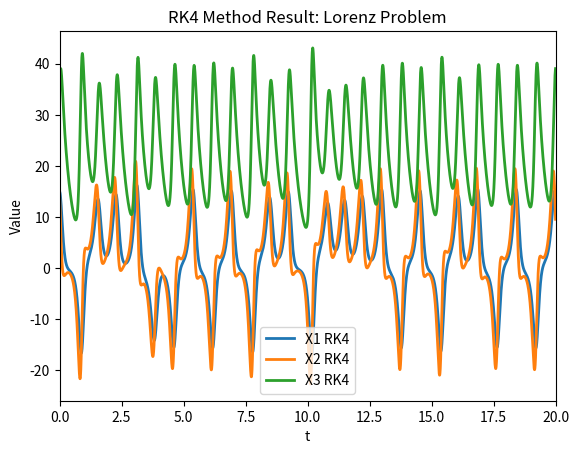

Reproduce this figure in Python. (Note: this script raises an exception after producing the figure.)
# -*- coding: utf-8 -*-
"""
Created on Tue Sep 25 16:55:21 2018
[redacted]
Lorenz RK4 Estimation, then Adams-Bashforth-Moulton integration

Plots 2D and 3D RK4 and 3D A-B-M

"""

import numpy as np
import matplotlib.pyplot as plt
from mpl_toolkits.mplot3d import Axes3D

def main():
    adams(0, 20, 20000)

def adams(a, b, n):
    RK_lorenz(0, 20, 20000, 9, 9)  # display plots - 2D and 3D for RK (not adams yet) estimation
   
    h = (b-a)/n
    p = 0
    
    # derivative functions, NO t
    def x1p(x1, x2, x3):
        return 10 * (x2 - x1)
    def x2p(x1, x2, x3):
        return x1 * (28 - x3) - x2
    def x3p(x1, x2, x3):
        return (x1 * x2) - (8/3)*x3
        
    # initialize Y1, Y2, Y3 matrices (and predictors)
    Y1 = np.zeros(n)
    Y2 = np.zeros(n)
    Y3 = np.zeros(n)
    
    Y_pred1 = np.zeros(n)
    Y_pred2 = np.zeros(n)
    Y_pred3 = np.zeros(n)
    
    # values for Adams-B-M computation
    for E in (0,1,2,3):
        Y1[E] = RK_lorenz(a, b, n, E, 1)
        Y2[E] = RK_lorenz(a, b, n, E, 2)
        Y3[E] = RK_lorenz(a, b, n, E, 3)
    
    # define functions to be called in Adams-B-M iterations below
    def F(R, x1, x2, x3):
        if R == 1:
            return x1p(x1, x2, x3)
        elif R == 2:
            return x2p(x1, x2, x3)
        elif R == 3:
            return x3p(x1, x2, x3)
        else:
            return 0
    
    for i in range(4,n):
        p = 1
        Y_pred1[i] = Y1[i-1] + ( h/24 * ( 55*F(p,Y1[i-1],Y2[i-1],Y3[i-1]) - 59*F(p,Y1[i-2],Y2[i-2], Y3[i-2]) + 37*F(p,Y1[i-3],Y2[i-3],Y3[i-3]) - 9*0 ))
        Y1[i] = Y1[i-1] + ( h/24 * ( 9*F(p,Y_pred1[i-1],Y_pred2[i-1],Y_pred3[i-1]) + 19*F(p,Y1[i-1],Y2[i-1], Y3[i-1]) - 5*F(p,Y1[i-2],Y2[i-2], Y3[i-2]) + F(p,Y1[i-3],Y2[i-3],Y3[i-3]) ))
        
        p = 2
        Y_pred2[i] = Y2[i-1] + ( h/24 * ( 55*F(p,Y1[i-1],Y2[i-1],Y3[i-1]) - 59*F(p,Y1[i-2],Y2[i-2], Y3[i-2]) + 37*F(p,Y1[i-3],Y2[i-3],Y3[i-3]) - 9*(15*(-8) - 15)))
        Y2[i] = Y2[i-1] + ( h/24 * ( 9*F(p,Y_pred1[i-1],Y_pred2[i-1],Y_pred3[i-1]) + 19*F(p,Y1[i-1],Y2[i-1], Y3[i-1]) - 5*F(p,Y1[i-2],Y2[i-2], Y3[i-2]) + F(p,Y1[i-3],Y2[i-3],Y3[i-3]) ))
        
        p = 3
        Y_pred3[i] = Y3[i-1] + ( h/24 * ( 55*F(p,Y1[i-1],Y2[i-1],Y3[i-1]) - 59*F(p,Y1[i-2],Y2[i-2], Y3[i-2]) + 37*F(p,Y1[i-3],Y2[i-3],Y3[i-3]) - 9*((15*15) - ((8/3)*36) ) ))
        Y3[i] = Y3[i-1] + ( h/24 * ( 9*F(p,Y_pred1[i-1],Y_pred2[i-1],Y_pred3[i-1]) + 19*F(p,Y1[i-1],Y2[i-1], Y3[i-1]) - 5*F(p,Y1[i-2],Y2[i-2], Y3[i-2]) + F(p,Y1[i-3],Y2[i-3],Y3[i-3]) ))
    
    # 3D plot, because, Lorenz
    fig = plt.figure()
    ax = fig.gca(projection='3d')
    ax.plot(Y1, Y2, Y3, linewidth = 1.0, color = "red")
    plt.title("Adams-Bashforth-Moutlon Lorenz Estimation")
    plt.style.use('ggplot')
    plt.show()


def RK_lorenz(a, b, n, Y, E):
    # a lower bound
    # b upper bound
    # n number of steps
    # Y indicator for which Y1, Y2, Y3 val is needed to be return by function
    # OR, can use Y == 9 and E == 9 to plot in 2D or 3D
    # E means x1, x2, x3 when calling for values Y1, Y2, Y3, etc...
    
    h = (b-a)/n  # step size
    p = 0  # flag for while loop
    
    # intialize lists for plot
    t = np.zeros(int(n+1))
    x1 = np.zeros(int(n+1))
    x2 = np.zeros(int(n+1))
    x3 = np.zeros(int(n+1))
    
    # define initial values
    t[0] = 0
    x1[0] = 15
    x2[0] = 15
    x3[0] = 36
    
    # initialize slots for values of RK4
    i = np.zeros(4)  # for x1
    j = np.zeros(4)  # for x2
    k = np.zeros(4)  # for x3
    
    # derivatives (p for prime)
    def x1p(t, x1, x2, x3):
        return 10 * (x2 - x1)
    
    def x2p(t, x1, x2, x3):
        return x1 * (28 - x3) - x2
    
    def x3p(t, x1, x2, x3):
        return (x1 * x2) - (8/3)*x3
    
    # iterate n times
    while p < n:
        
        ''' RK4 Calcuations, adapted into Numpy arrays '''
        i[0] = (h) * x1p(t[p], x1[p], x2[p], x3[p])
        j[0] = (h) * x2p(t[p], x1[p], x2[p], x3[p])
        k[0] = (h) * x3p(t[p], x1[p], x2[p], x3[p])
        
        i[1] = (h) * x1p(t[p] + (h/2), x1[p] + (1/2)*i[0], x2[p] + (1/2)*j[0], x3[p] + (1/2)*k[0])
        j[1] = (h) * x2p(t[p] + (h/2), x1[p] + (1/2)*i[0], x2[p] + (1/2)*j[0], x3[p] + (1/2)*k[0])
        k[1] = (h) * x3p(t[p] + (h/2), x1[p] + (1/2)*i[0], x2[p] + (1/2)*j[0], x3[p] + (1/2)*k[0])
        
        i[2] = (h) * x1p(t[p] + (h/2), x1[p] + (1/2)*i[1], x2[p] + (1/2)*j[1], x3[p] + (1/2)*k[1])
        j[2] = (h) * x2p(t[p] + (h/2), x1[p] + (1/2)*i[1], x2[p] + (1/2)*j[1], x3[p] + (1/2)*k[1])
        k[2] = (h) * x3p(t[p] + (h/2), x1[p] + (1/2)*i[1], x2[p] + (1/2)*j[1], x3[p] + (1/2)*k[1])
        
        i[3] = (h) * x1p(t[p] + (h), x1[p] + i[2], x2[p] + j[2], x3[p] + k[2])
        j[3] = (h) * x2p(t[p] + (h), x1[p] + i[2], x2[p] + j[2], x3[p] + k[2])
        k[3] = (h) * x3p(t[p] + (h), x1[p] + i[2], x2[p] + j[2], x3[p] + k[2])
        
        x1[p + 1] = x1[p] + (1/6) * ( i[0] + (2*i[1]) + (2*i[2]) + i[3] )
        x2[p + 1] = x2[p] + (1/6) * ( j[0] + (2*j[1]) + (2*j[2]) + j[3] )
        x3[p + 1] = x3[p] + (1/6) * ( k[0] + (2*k[1]) + (2*k[2]) + k[3] )
        
        t[p + 1] = t[p] + h
        
        p += 1  # advance flag variable
    
      
    ''' Y1, Y2, Y3, and options for Adams-Bashforth-Moulton Method '''
    if Y == 9 & E == 9:
        
        ''' Plot Results of RK4 '''
        # 2D plot to show consistency of estimations
        plt.plot(t, x1, '-', label = "X1 RK4", linewidth = 2.0)
        plt.plot(t, x2, '-', label = "X2 RK4", linewidth = 2.0)
        plt.plot(t, x3, '-', label = "X3 RK4", linewidth = 2.0)
        
        plt.xlim(a, b)
        plt.title("RK4 Method Result: Lorenz Problem")
        plt.xlabel("t")
        plt.ylabel("Value")
        plt.legend()
        plt.show()
        
        # 3D plot, because, Lorenz
        fig = plt.figure()
        ax = fig.gca(projection='3d')
        ax.plot(x1, x2, x3, linewidth = 1.0, color = "blue")
        plt.title("RK4 Lorenz Estimation")
        plt.style.use('ggplot')
        plt.show()
    
    elif Y in (0,1,2,3):
        if E == 1:
            return x1[Y]
        elif E == 2:
            return x2[Y]
        elif E == 3:
            return x3[Y]
        else:
            return
    


main()
